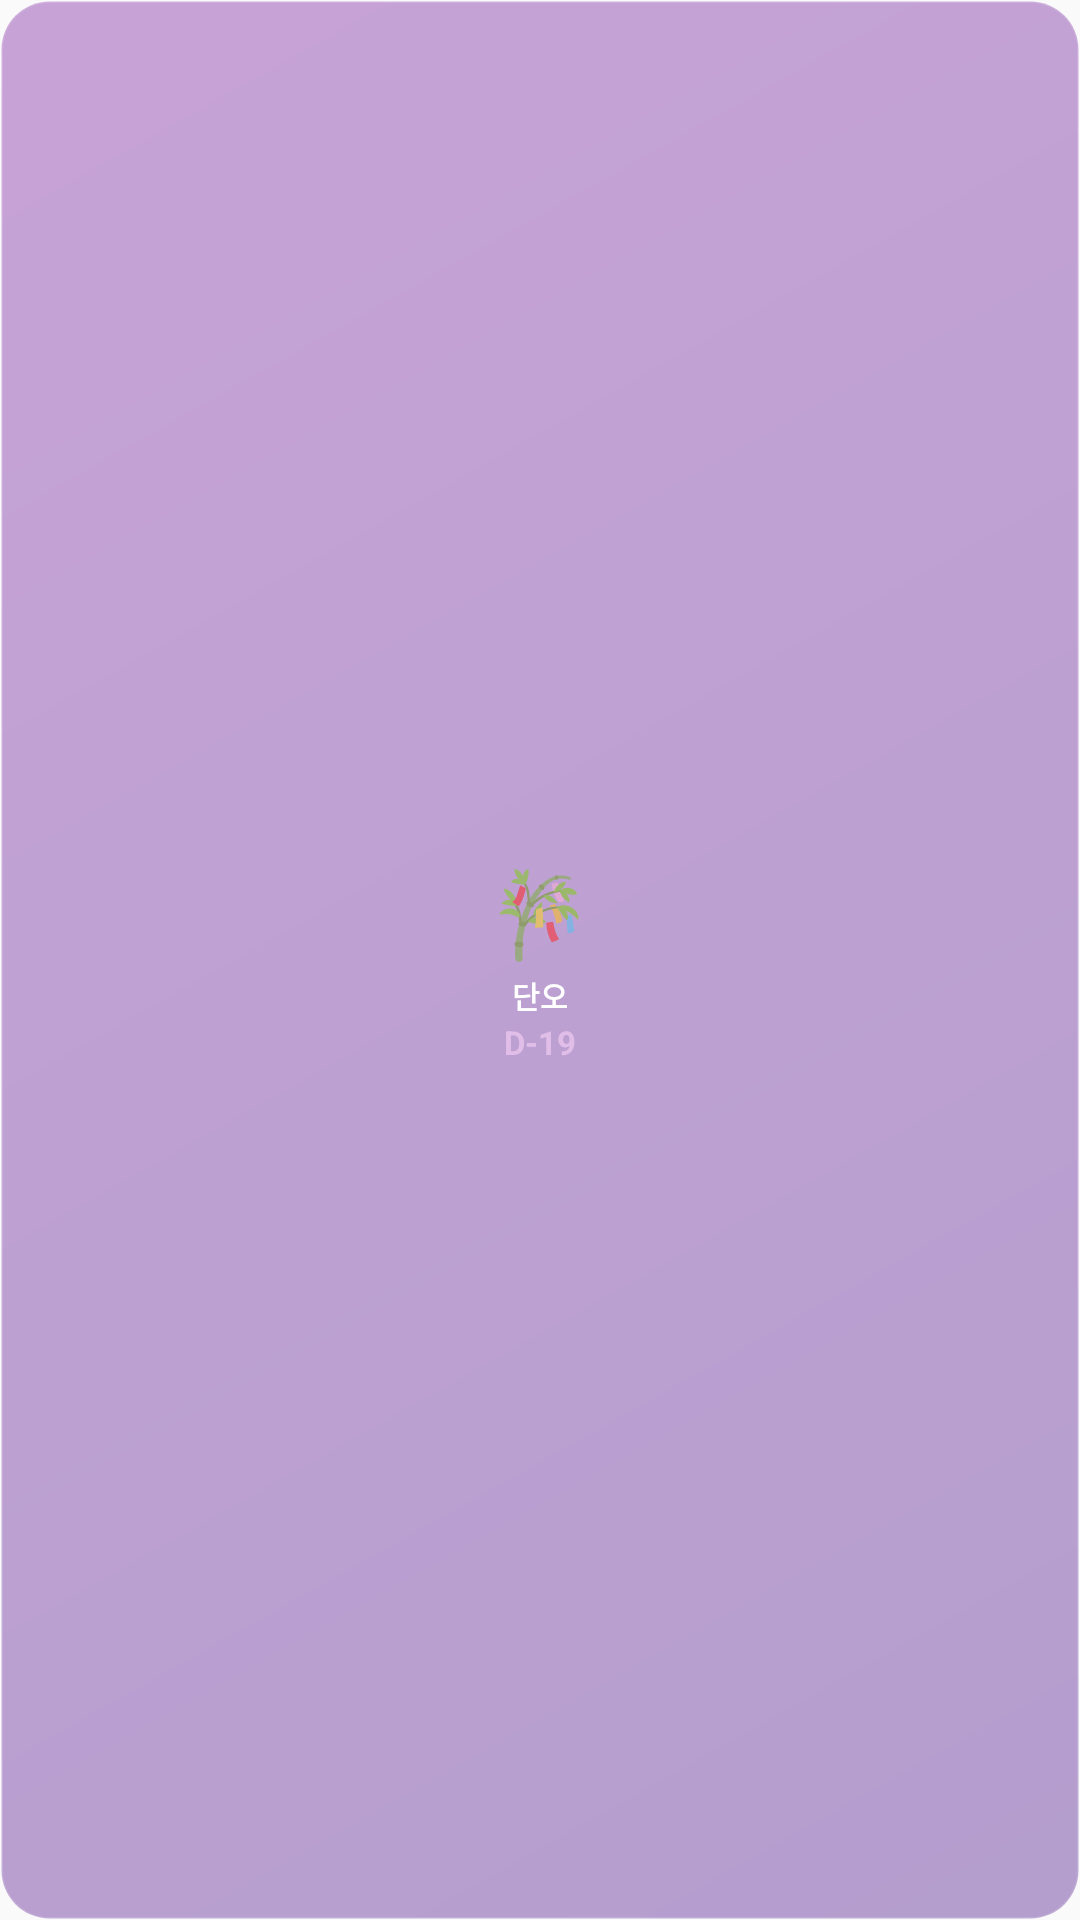

Produce the Android XML layout that renders to this screen, including the resource entries it uses.
<!-- AndroidManifest.xml: application theme AppTheme -->
<!-- res/layout/widget_holiday_micro.xml -->
<?xml version="1.0" encoding="utf-8"?>
<LinearLayout xmlns:android="http://schemas.android.com/apk/res/android"
    android:layout_width="match_parent"
    android:layout_height="match_parent"
    android:orientation="vertical"
    android:padding="8dp"
    android:gravity="center"
    android:background="@drawable/widget_bg_holiday">

    <TextView
        android:id="@+id/tv_emoji"
        android:layout_width="wrap_content"
        android:layout_height="wrap_content"
        android:text="🎋"
        android:textSize="28sp" />

    <TextView
        android:id="@+id/tv_name"
        android:layout_width="wrap_content"
        android:layout_height="wrap_content"
        android:layout_marginTop="2dp"
        android:text="단오"
        android:textColor="@color/widget_text_primary"
        android:textSize="10sp"
        android:textStyle="bold"
        android:maxLines="1"
        android:ellipsize="end"
        android:gravity="center" />

    <TextView
        android:id="@+id/tv_dday"
        android:layout_width="wrap_content"
        android:layout_height="wrap_content"
        android:layout_marginTop="1dp"
        android:text="D-19"
        android:textColor="@color/widget_holiday_accent"
        android:textSize="11sp"
        android:textStyle="bold"
        android:maxLines="1"
        android:ellipsize="end"
        android:gravity="center" />

</LinearLayout>
<!-- resources referenced by this layout -->
<resources>
  <color name="widget_holiday_accent">#E1BEE7</color>
  <color name="widget_text_primary">#FFFFFF</color>
  <!-- drawable widget_bg_holiday (drawable) -->
  <?xml version="1.0" encoding="utf-8"?>
  <shape xmlns:android="http://schemas.android.com/apk/res/android"
      android:shape="rectangle">
      <gradient
          android:startColor="@color/widget_bg_holiday_start"
          android:endColor="@color/widget_bg_holiday_end"
          android:angle="135" />
      <corners android:radius="16dp" />
      <stroke
          android:width="1dp"
          android:color="@color/widget_divider" />
  </shape>
  <style name="AppTheme" parent="Theme.AppCompat.Light.DarkActionBar">
          
          <item name="colorPrimary">@color/colorPrimary</item>
          <item name="colorPrimaryDark">@color/colorPrimaryDark</item>
          <item name="colorAccent">@color/colorAccent</item>
      </style>
  <color name="widget_bg_holiday_start">#664A148C</color>
  <color name="widget_bg_holiday_end">#667B1FA2</color>
  <color name="widget_divider">#26FFFFFF</color>
  <color name="colorPrimary">#2E7D32</color>
  <color name="colorPrimaryDark">#1B5E20</color>
  <color name="colorAccent">#4CAF50</color>
</resources>
